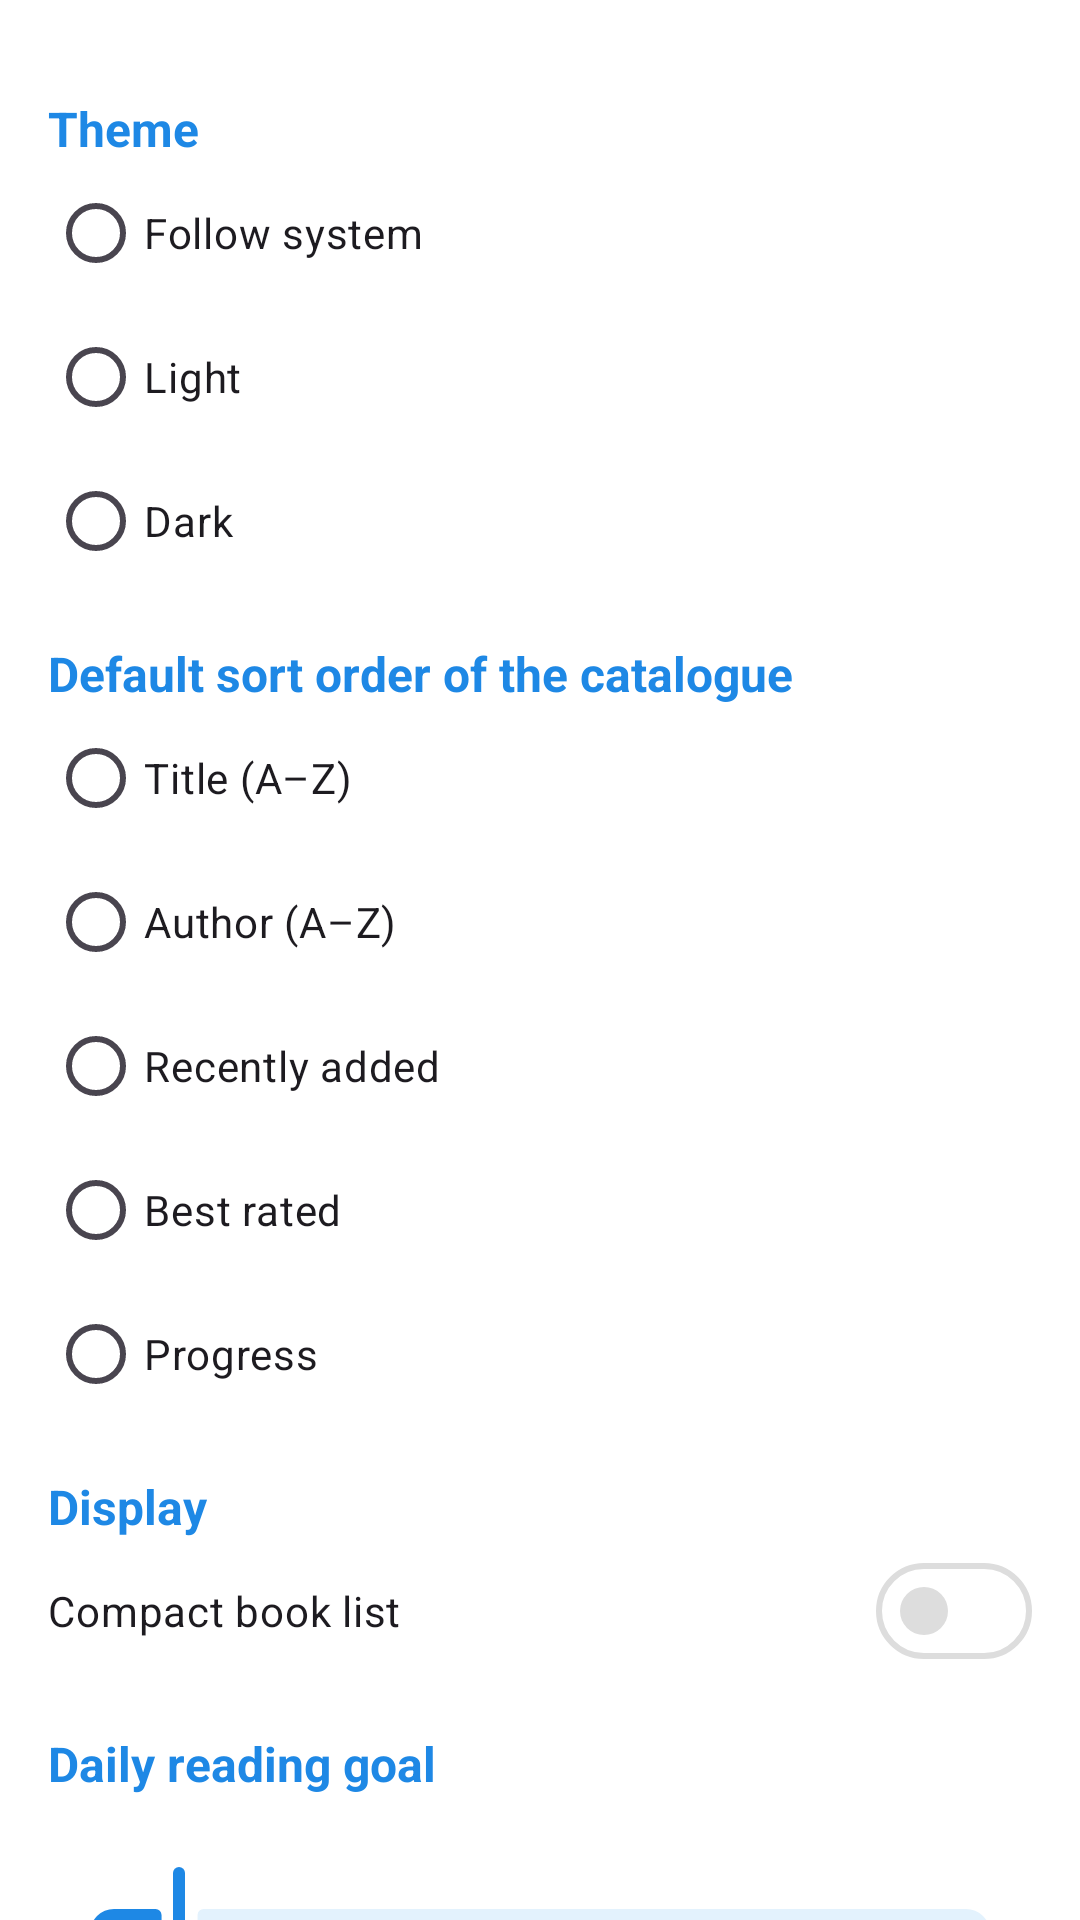

Here is an Android app screen rendered from its layout file. Give the layout XML and the strings, colors and styles it references.
<!-- AndroidManifest.xml: application theme Theme.BookShelf -->
<!-- res/layout/fragment_settings.xml -->
<?xml version="1.0" encoding="utf-8"?>
<androidx.core.widget.NestedScrollView xmlns:android="http://schemas.android.com/apk/res/android"
    xmlns:app="http://schemas.android.com/apk/res-auto"
    android:layout_width="match_parent"
    android:layout_height="match_parent">

    <LinearLayout
        android:layout_width="match_parent"
        android:layout_height="wrap_content"
        android:orientation="vertical"
        android:padding="16dp">

        <TextView
            style="@style/SettingsHeader"
            android:text="@string/setting_theme" />

        <RadioGroup
            android:id="@+id/themeGroup"
            android:layout_width="match_parent"
            android:layout_height="wrap_content">

            <RadioButton
                android:id="@+id/themeSystem"
                android:layout_width="match_parent"
                android:layout_height="wrap_content"
                android:text="@string/theme_system" />

            <RadioButton
                android:id="@+id/themeLight"
                android:layout_width="match_parent"
                android:layout_height="wrap_content"
                android:text="@string/theme_light" />

            <RadioButton
                android:id="@+id/themeDark"
                android:layout_width="match_parent"
                android:layout_height="wrap_content"
                android:text="@string/theme_dark" />
        </RadioGroup>

        <TextView
            style="@style/SettingsHeader"
            android:text="@string/setting_sort" />

        <RadioGroup
            android:id="@+id/sortGroup"
            android:layout_width="match_parent"
            android:layout_height="wrap_content">

            <RadioButton
                android:id="@+id/sortTitle"
                android:layout_width="match_parent"
                android:layout_height="wrap_content"
                android:text="@string/sort_title" />

            <RadioButton
                android:id="@+id/sortAuthor"
                android:layout_width="match_parent"
                android:layout_height="wrap_content"
                android:text="@string/sort_author" />

            <RadioButton
                android:id="@+id/sortRecent"
                android:layout_width="match_parent"
                android:layout_height="wrap_content"
                android:text="@string/sort_recent" />

            <RadioButton
                android:id="@+id/sortRating"
                android:layout_width="match_parent"
                android:layout_height="wrap_content"
                android:text="@string/sort_rating" />

            <RadioButton
                android:id="@+id/sortProgress"
                android:layout_width="match_parent"
                android:layout_height="wrap_content"
                android:text="@string/sort_progress" />
        </RadioGroup>

        <TextView
            style="@style/SettingsHeader"
            android:text="@string/setting_display" />

        <com.google.android.material.materialswitch.MaterialSwitch
            android:id="@+id/compactSwitch"
            android:layout_width="match_parent"
            android:layout_height="wrap_content"
            android:text="@string/setting_compact" />

        <TextView
            style="@style/SettingsHeader"
            android:text="@string/daily_goal" />

        <TextView
            android:id="@+id/goalValue"
            android:layout_width="wrap_content"
            android:layout_height="wrap_content"
            android:textAppearance="?attr/textAppearanceBodyLarge" />

        <com.google.android.material.slider.Slider
            android:id="@+id/goalSlider"
            android:layout_width="match_parent"
            android:layout_height="wrap_content"
            android:contentDescription="@string/daily_goal"
            android:stepSize="5"
            android:value="20"
            android:valueFrom="5"
            android:valueTo="200"
            app:labelBehavior="gone" />

        <TextView
            android:layout_width="match_parent"
            android:layout_height="wrap_content"
            android:layout_marginTop="24dp"
            android:text="@string/settings_footer"
            android:textAppearance="?attr/textAppearanceBodySmall"
            android:textColor="?attr/colorOnSurfaceVariant" />
    </LinearLayout>
</androidx.core.widget.NestedScrollView>
<!-- resources referenced by this layout -->
<resources>
  <string name="daily_goal">Daily reading goal</string>
  <string name="setting_compact">Compact book list</string>
  <string name="setting_display">Display</string>
  <string name="setting_sort">Default sort order of the catalogue</string>
  <string name="setting_theme">Theme</string>
  <string name="settings_footer">Settings are saved with Preferences DataStore and applied instantly.</string>
  <string name="sort_author">Author (A–Z)</string>
  <string name="sort_progress">Progress</string>
  <string name="sort_rating">Best rated</string>
  <string name="sort_recent">Recently added</string>
  <string name="sort_title">Title (A–Z)</string>
  <string name="theme_dark">Dark</string>
  <string name="theme_light">Light</string>
  <string name="theme_system">Follow system</string>
  <style name="SettingsHeader">
          <item name="android:layout_width">wrap_content</item>
          <item name="android:layout_height">wrap_content</item>
          <item name="android:layout_marginTop">16dp</item>
          <item name="android:textSize">16sp</item>
          <item name="android:textStyle">bold</item>
          <item name="android:textColor">@color/blue</item>
      </style>
  <style name="Theme.BookShelf" parent="Theme.Material3.DayNight.NoActionBar">
          <item name="colorPrimary">@color/blue</item>
          <item name="colorOnPrimary">@color/white</item>
          <item name="colorPrimaryContainer">@color/blue</item>
          <item name="colorOnPrimaryContainer">@color/white</item>
          <item name="colorSecondary">@color/blue</item>
          <item name="colorOnSecondary">@color/white</item>
          <item name="colorSecondaryContainer">@color/blue_light</item>
          <item name="colorOnSecondaryContainer">@color/blue_dark</item>
          <item name="android:colorBackground">@color/white</item>
          <item name="colorSurface">@color/white</item>
          <item name="colorSurfaceContainer">@color/white</item>
          <item name="colorSurfaceContainerLow">@color/white</item>
          <item name="colorSurfaceContainerHigh">@color/white</item>
          <item name="colorSurfaceContainerHighest">@color/white</item>
          <item name="colorOutline">@color/gray_light</item>
          <item name="colorOutlineVariant">@color/gray_light</item>
          <item name="android:statusBarColor">@color/blue</item>
      </style>
  <color name="blue">#1E88E5</color>
  <color name="white">#FFFFFF</color>
  <color name="blue_light">#E3F2FD</color>
  <color name="blue_dark">#1565C0</color>
  <color name="gray_light">#DDDDDD</color>
</resources>
